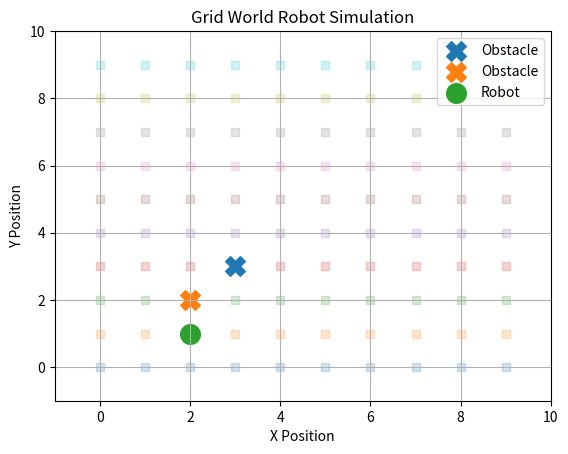

Generate this figure with matplotlib:
import matplotlib.pyplot as plt


class GridWorld:
    def __init__(self, width=10, height=10):
        self.width = width
        self.height = height
        self.robot_position = [0, 0]
        self.obstacles = set()

    def add_obstacle(self, x, y):
        self.obstacles.add((x, y))

    def move_robot(self, dx, dy):
        new_x = self.robot_position[0] + dx
        new_y = self.robot_position[1] + dy

        if not self._is_inside_grid(new_x, new_y):
            print("Move blocked: outside grid")
            return

        if (new_x, new_y) in self.obstacles:
            print("Move blocked: obstacle detected")
            return

        self.robot_position = [new_x, new_y]

    def _is_inside_grid(self, x, y):
        return 0 <= x < self.width and 0 <= y < self.height

    def plot_world(self):
        plt.figure()

        for x in range(self.width):
            for y in range(self.height):
                plt.scatter(x, y, marker="s", alpha=0.2)

        for obstacle in self.obstacles:
            plt.scatter(obstacle[0], obstacle[1], marker="X", s=200, label="Obstacle")

        plt.scatter(
            self.robot_position[0],
            self.robot_position[1],
            marker="o",
            s=200,
            label="Robot",
        )

        plt.title("Grid World Robot Simulation")
        plt.xlabel("X Position")
        plt.ylabel("Y Position")
        plt.xlim(-1, self.width)
        plt.ylim(-1, self.height)
        plt.grid(True)
        plt.legend()
        plt.show()


if __name__ == "__main__":
    world = GridWorld()

    world.add_obstacle(2, 2)
    world.add_obstacle(3, 3)

    world.move_robot(1, 0)
    world.move_robot(1, 0)
    world.move_robot(0, 1)

    world.plot_world()
